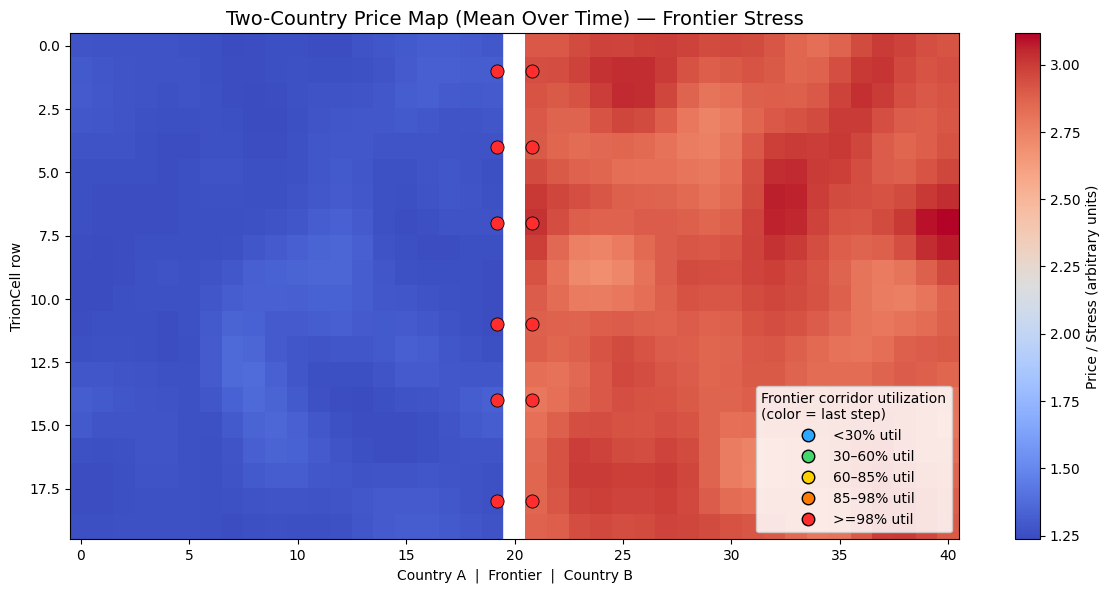
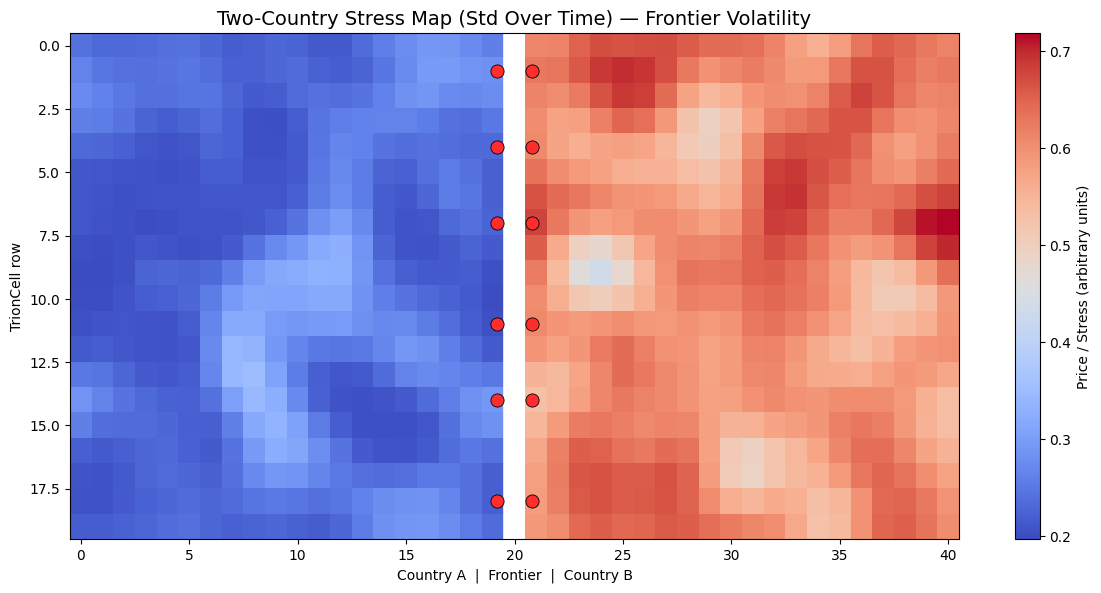
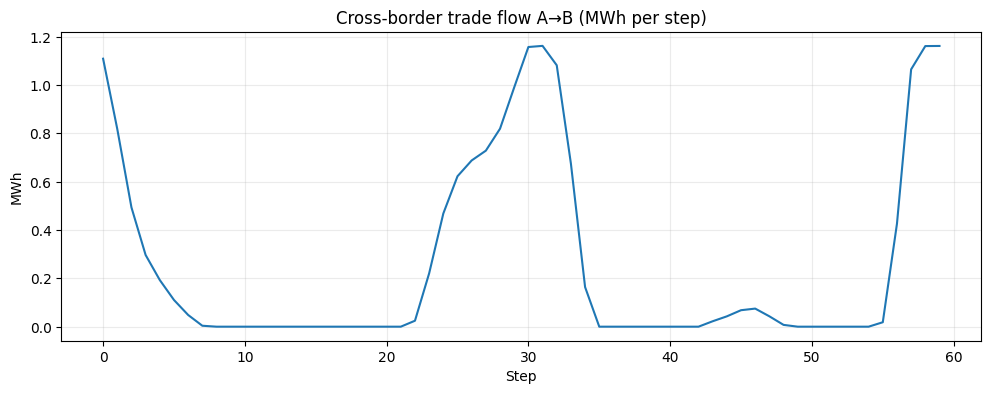
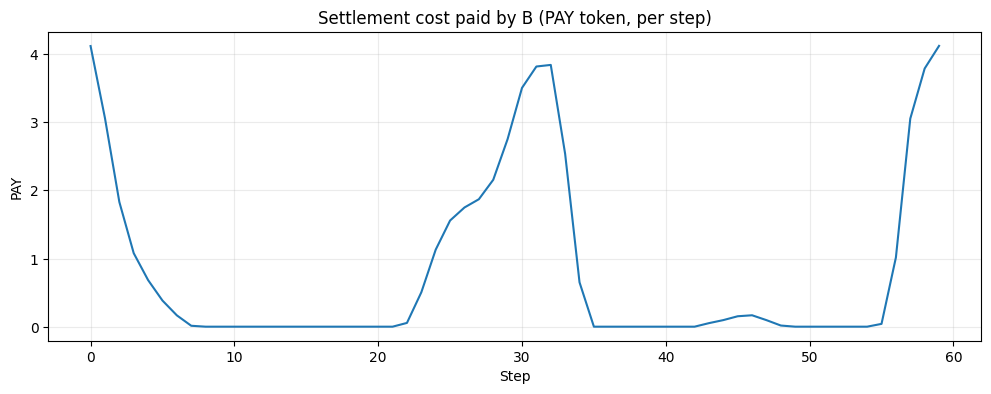
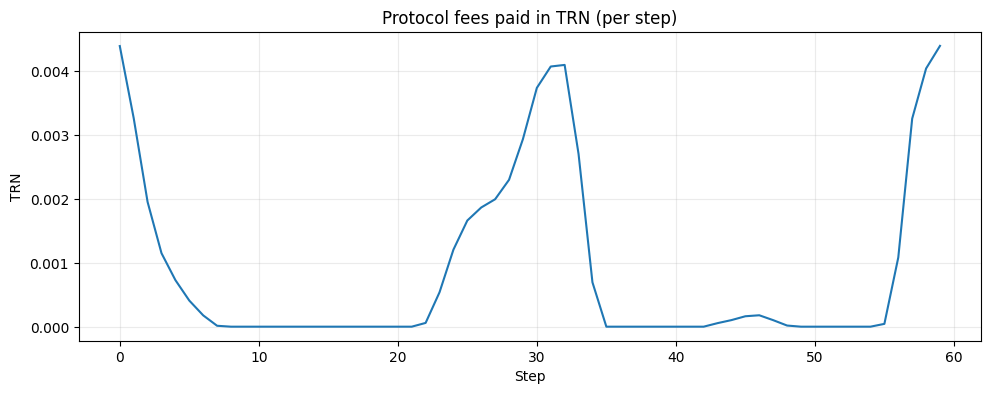
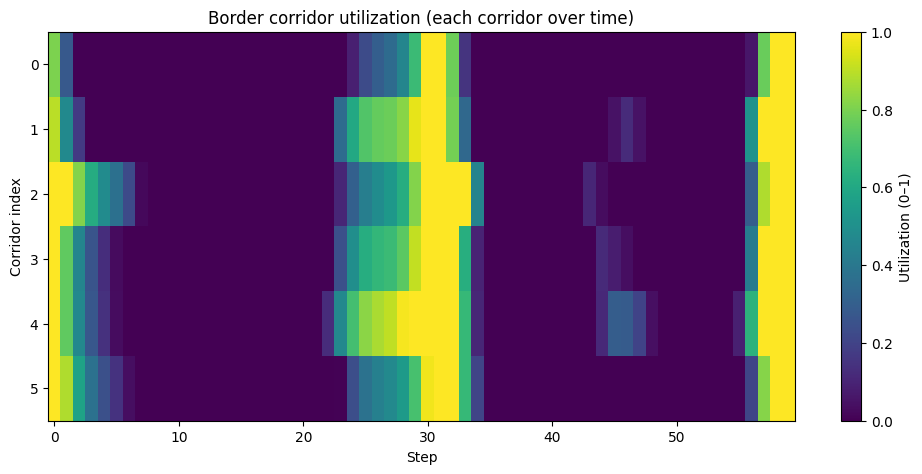

These figures' Python source, in order:
import numpy as np
import matplotlib.pyplot as plt
from matplotlib.lines import Line2D

# -----------------------------
# Two-Country TrionMesh Simulator
# -----------------------------
# Country A: exporter (left mesh)
# Country B: importer (right mesh)
#
# Key visuals:
# 1) Two-country price map (mean) with "hot frontier"
# 2) Two-country stress/volatility map (std)
# 3) Cross-border trade flow A→B (MWh per step)
# 4) Settlement cost paid by B in PAY token (per step)
# 5) Protocol fees paid in TRN token (per step)
# 6) Border corridor utilization heatmap (corridor x time)
#
# Border colored dots:
# - represent corridor interconnectors
# - color = utilization bucket (low/med/high/near-sat/sat)
#
# NOTE:
# This is a conceptual simulation to demonstrate TrionChain ideas:
# - Local domains (TrionCells)
# - Boundary constraints (corridors)
# - Emergent price stress at the frontier
# - Deterministic settlement and protocol fees (TRN)
#
# -----------------------------

def smooth2d(A, passes=1):
    """Simple neighbor averaging (cheap 'diffusion') to create realistic spatial continuity."""
    A = A.copy()
    for _ in range(passes):
        up = np.roll(A, -1, axis=0)
        dn = np.roll(A, 1, axis=0)
        lf = np.roll(A, 1, axis=1)
        rt = np.roll(A, -1, axis=1)
        A = 0.55 * A + 0.1125 * (up + dn + lf + rt)
    return A

def clamp(x, lo, hi):
    return np.minimum(np.maximum(x, lo), hi)

def build_base_fields(n, seed=7):
    """Generate spatial patterns for demand and generation."""
    rng = np.random.default_rng(seed)

    # Start with random noise, then smooth to look 'geographic'
    demand = rng.normal(1.0, 0.15, size=(n, n))
    gen    = rng.normal(1.0, 0.15, size=(n, n))

    demand = smooth2d(demand, passes=5)
    gen    = smooth2d(gen, passes=5)

    demand = demand / demand.mean()
    gen    = gen / gen.mean()
    return demand, gen

def time_profile(T, phase=0.0):
    """Global time variation (day/night style)."""
    t = np.arange(T)
    # Smooth deterministic oscillation
    return 1.0 + 0.25 * np.sin(2*np.pi*(t/T)*2 + phase) + 0.10 * np.sin(2*np.pi*(t/T)*5 + 0.7 + phase)

def pick_corridors(n, k=6, seed=3):
    """Select k frontier corridors as row indices."""
    rng = np.random.default_rng(seed)
    rows = np.linspace(1, n-2, k, dtype=int)
    # small deterministic "shuffle"
    rng.shuffle(rows)
    return rows.tolist()

def utilization_color(u):
    """Bucket utilization u in [0,1] to a categorical color."""
    if u >= 0.98:
        return "#ff2d2d"  # saturated red
    if u >= 0.85:
        return "#ff7a00"  # orange
    if u >= 0.60:
        return "#ffd000"  # yellow
    if u >= 0.30:
        return "#42d86c"  # green
    return "#2ea7ff"      # blue

def run_two_country_sim(
    n=20,
    T=60,
    base_price_A=1.0,
    base_price_B=2.4,
    alpha_unmet=2.0,
    beta_cong=1.2,
    internal_capacity=0.35,
    corridor_capacity_base=0.22,
    fee_rate=0.032,          # 3.2% fee in TRN terms (conceptual)
    trn_price_in_pay=30.0,   # 1 TRN = 30 PAY (conceptual exchange rate for fee conversion)
    seed=11
):
    """
    Returns a dict with time-series + maps.
    """
    rng = np.random.default_rng(seed)

    # Base spatial fields
    demandA0, genA0 = build_base_fields(n, seed=seed+1)
    demandB0, genB0 = build_base_fields(n, seed=seed+2)

    # Make A an exporter: slightly higher gen, lower demand
    genA0 *= 1.10
    demandA0 *= 0.95

    # Make B an importer: slightly lower gen, higher demand
    genB0 *= 0.90
    demandB0 *= 1.07

    # Time variation
    profA = time_profile(T, phase=0.2)
    profB = time_profile(T, phase=1.1)

    # Frontier corridor definitions: A right edge connects to B left edge
    corridors = pick_corridors(n, k=6, seed=seed+3)

    # Corridor capacities can vary slightly by row (geographic constraints)
    corridor_caps = {}
    for r in corridors:
        corridor_caps[r] = corridor_capacity_base * rng.uniform(0.85, 1.15)

    # State arrays over time
    priceA_t = np.zeros((T, n, n))
    priceB_t = np.zeros((T, n, n))
    stressA_t = np.zeros((T, n, n))
    stressB_t = np.zeros((T, n, n))

    flow_AB = np.zeros(T)             # MWh per step (aggregate)
    settlement_pay = np.zeros(T)      # PAY token paid by B per step
    fee_trn = np.zeros(T)             # TRN fee paid per step
    corridor_util = np.zeros((len(corridors), T))  # utilization per corridor over time

    # Helper indices
    A_frontier_col = n - 1
    B_frontier_col = 0

    # Simulation
    for t in range(T):
        # Build time-varying supply/demand
        demandA = demandA0 * profA[t]
        genA    = genA0    * (1.0 + 0.20*np.cos(2*np.pi*(t/T)*2 + 0.5))

        demandB = demandB0 * profB[t]
        genB    = genB0    * (1.0 + 0.18*np.cos(2*np.pi*(t/T)*2 + 1.2))

        # Add tiny deterministic "weather-like" perturbation
        wobble = 0.03*np.sin(2*np.pi*t/17.0)
        genA *= (1.0 + wobble)
        genB *= (1.0 - 0.5*wobble)

        # Compute raw imbalance: positive = surplus, negative = deficit
        imbA = genA - demandA
        imbB = genB - demandB

        # INTERNAL balancing (cheap approximation):
        # Allow neighbor exchange limited by internal_capacity to reduce sharp discontinuities.
        # This acts like local rebalancing within each country.
        def internal_rebalance(imb, cap):
            # One pass of "redistribution" toward neighbors
            avg_nb = 0.25*(np.roll(imb,1,0)+np.roll(imb,-1,0)+np.roll(imb,1,1)+np.roll(imb,-1,1))
            delta = clamp(avg_nb - imb, -cap, cap)
            return imb + 0.6*delta

        imbA = internal_rebalance(imbA, internal_capacity)
        imbB = internal_rebalance(imbB, internal_capacity)

        # CROSS-BORDER trading:
        # Only along selected corridor rows. Energy flows from A frontier cell -> B frontier cell
        # if A has surplus and B has deficit. Limited by corridor capacity.
        step_flow = 0.0
        for i, r in enumerate(corridors):
            a_surplus = max(0.0, imbA[r, A_frontier_col])
            b_deficit = max(0.0, -imbB[r, B_frontier_col])

            cap = corridor_caps[r] * (1.0 + 0.15*np.sin(2*np.pi*t/29.0 + r*0.3))  # mild time variation
            cap = max(0.01, cap)

            traded = min(a_surplus, b_deficit, cap)

            # Apply trade to imbalances
            imbA[r, A_frontier_col] -= traded
            imbB[r, B_frontier_col] += traded

            step_flow += traded
            corridor_util[i, t] = traded / cap

        flow_AB[t] = step_flow

        # Prices (emergent):
        # - base_price + alpha*unmet_demand + beta*congestion/stress proxy
        unmetA = np.maximum(0.0, -imbA)
        unmetB = np.maximum(0.0, -imbB)

        # Stress proxy: magnitude of local imbalance + frontier penalty where corridors saturate
        stressA = np.abs(imbA)
        stressB = np.abs(imbB)

        # Frontier "hotline": add extra stress in B frontier when import corridors saturate
        for i, r in enumerate(corridors):
            u = corridor_util[i, t]
            # stress bump around the frontier cells (A right edge and B left edge)
            bump = 0.9 * (u**2)
            stressA[r, A_frontier_col] += 0.35 * bump
            stressB[r, B_frontier_col] += 1.25 * bump  # importer feels stronger frontier stress

        # Convert stress to "congestion term"
        congA = smooth2d(stressA, passes=2)
        congB = smooth2d(stressB, passes=2)

        priceA = base_price_A + alpha_unmet * smooth2d(unmetA, passes=1) + beta_cong * congA
        priceB = base_price_B + alpha_unmet * smooth2d(unmetB, passes=1) + beta_cong * congB

        # Normalize prices for nicer plots (optional, but keeps maps readable)
        # Keep them positive
        priceA = np.maximum(0.01, priceA)
        priceB = np.maximum(0.01, priceB)

        # Store
        priceA_t[t] = priceA
        priceB_t[t] = priceB
        stressA_t[t] = congA
        stressB_t[t] = congB

        # Settlement:
        # B pays in PAY token for imported energy. Use B frontier price as reference.
        # (Conceptual: settlement price could be corridor marginal price or agreed index.)
        if step_flow > 0:
            # weighted by frontier prices at corridor rows
            frontier_prices = []
            for r in corridors:
                frontier_prices.append(priceB[r, B_frontier_col])
            frontier_price = float(np.mean(frontier_prices))
        else:
            frontier_price = float(np.mean(priceB))

        settlement = step_flow * frontier_price
        settlement_pay[t] = settlement

        # Protocol fee paid in TRN:
        # fee_rate * settlement (in PAY) converted to TRN using exchange rate
        fee_pay = fee_rate * settlement
        fee_trn[t] = fee_pay / trn_price_in_pay

    return {
        "priceA_t": priceA_t,
        "priceB_t": priceB_t,
        "stressA_t": stressA_t,
        "stressB_t": stressB_t,
        "flow_AB": flow_AB,
        "settlement_pay": settlement_pay,
        "fee_trn": fee_trn,
        "corridors": corridors,
        "corridor_util": corridor_util,
    }

def plot_results(sim, n=20, title_prefix="Two-Country"):
    priceA_t = sim["priceA_t"]
    priceB_t = sim["priceB_t"]
    flow_AB = sim["flow_AB"]
    settlement_pay = sim["settlement_pay"]
    fee_trn = sim["fee_trn"]
    corridors = sim["corridors"]
    corridor_util = sim["corridor_util"]

    # Time aggregation
    priceA_mean = priceA_t.mean(axis=0)
    priceB_mean = priceB_t.mean(axis=0)
    priceA_std  = priceA_t.std(axis=0)
    priceB_std  = priceB_t.std(axis=0)

    # Build combined maps (A | frontier | B)
    # Use a 1-column "frontier separator" just for visuals
    frontier_col = np.full((n, 1), np.nan)

    mean_map = np.concatenate([priceA_mean, frontier_col, priceB_mean], axis=1)
    std_map  = np.concatenate([priceA_std,  frontier_col, priceB_std],  axis=1)

    # ---------- Figure 1: Mean price map with frontier markers ----------
    fig1 = plt.figure(figsize=(12, 6), dpi=160)
    ax1 = plt.gca()

    # Use a diverging colormap "coolwarm" to emphasize hot/cold regions
    im1 = ax1.imshow(mean_map, aspect="auto", cmap="coolwarm")

    ax1.set_title(f"{title_prefix} Price Map (Mean Over Time) — Frontier Stress", fontsize=14)
    ax1.set_xlabel("Country A  |  Frontier  |  Country B")
    ax1.set_ylabel("TrionCell row")

    # Draw frontier line (between A and separator)
    frontier_x = n - 0.5
    ax1.axvline(frontier_x, color="white", linewidth=2, alpha=0.9)

    # Plot corridor dots on frontier
    # dots are placed on the frontier line near the separator column
    T = corridor_util.shape[1]
    last_t = T - 1
    dot_x_A = n - 0.8
    dot_x_B = n + 0.8

    for i, r in enumerate(corridors):
        u = corridor_util[i, last_t]
        c = utilization_color(u)
        # two dots: one in A side, one in B side (same corridor)
        ax1.scatter([dot_x_A], [r], s=90, color=c, edgecolor="black", linewidth=0.6, zorder=5)
        ax1.scatter([dot_x_B], [r], s=90, color=c, edgecolor="black", linewidth=0.6, zorder=5)

    cbar1 = plt.colorbar(im1, ax=ax1)
    cbar1.set_label("Price / Stress (arbitrary units)")

    # Legend for corridor utilization
    legend_items = [
        ("<30% util", "#2ea7ff"),
        ("30–60% util", "#42d86c"),
        ("60–85% util", "#ffd000"),
        ("85–98% util", "#ff7a00"),
        (">=98% util", "#ff2d2d"),
    ]
    handles = [Line2D([0], [0], marker="o", color="none", markerfacecolor=col,
                      markeredgecolor="black", markersize=9, label=lab)
               for lab, col in legend_items]
    ax1.legend(handles=handles, loc="lower right", framealpha=0.85, title="Frontier corridor utilization\n(color = last step)")

    plt.tight_layout()

    # ---------- Figure 2: Std (volatility) map ----------
    fig2 = plt.figure(figsize=(12, 6), dpi=160)
    ax2 = plt.gca()

    im2 = ax2.imshow(std_map, aspect="auto", cmap="coolwarm")
    ax2.set_title(f"{title_prefix} Stress Map (Std Over Time) — Frontier Volatility", fontsize=14)
    ax2.set_xlabel("Country A  |  Frontier  |  Country B")
    ax2.set_ylabel("TrionCell row")

    ax2.axvline(frontier_x, color="white", linewidth=2, alpha=0.9)

    # corridor dots on std map too
    for i, r in enumerate(corridors):
        u = corridor_util[i, last_t]
        c = utilization_color(u)
        ax2.scatter([dot_x_A], [r], s=90, color=c, edgecolor="black", linewidth=0.6, zorder=5)
        ax2.scatter([dot_x_B], [r], s=90, color=c, edgecolor="black", linewidth=0.6, zorder=5)

    cbar2 = plt.colorbar(im2, ax=ax2)
    cbar2.set_label("Price / Stress (arbitrary units)")

    plt.tight_layout()

    # ---------- Figure 3: Cross-border flow ----------
    fig3 = plt.figure(figsize=(10, 4), dpi=160)
    ax3 = plt.gca()
    ax3.plot(flow_AB)
    ax3.set_title("Cross-border trade flow A→B (MWh per step)")
    ax3.set_xlabel("Step")
    ax3.set_ylabel("MWh")
    ax3.grid(alpha=0.25)
    plt.tight_layout()

    # ---------- Figure 4: Settlement cost (PAY) ----------
    fig4 = plt.figure(figsize=(10, 4), dpi=160)
    ax4 = plt.gca()
    ax4.plot(settlement_pay)
    ax4.set_title("Settlement cost paid by B (PAY token, per step)")
    ax4.set_xlabel("Step")
    ax4.set_ylabel("PAY")
    ax4.grid(alpha=0.25)
    plt.tight_layout()

    # ---------- Figure 5: Protocol fees (TRN) ----------
    fig5 = plt.figure(figsize=(10, 4), dpi=160)
    ax5 = plt.gca()
    ax5.plot(fee_trn)
    ax5.set_title("Protocol fees paid in TRN (per step)")
    ax5.set_xlabel("Step")
    ax5.set_ylabel("TRN")
    ax5.grid(alpha=0.25)
    plt.tight_layout()

    # ---------- Figure 6: Corridor utilization heatmap ----------
    fig6 = plt.figure(figsize=(10, 4.8), dpi=160)
    ax6 = plt.gca()
    im6 = ax6.imshow(corridor_util, aspect="auto", cmap="viridis")
    ax6.set_title("Border corridor utilization (each corridor over time)")
    ax6.set_xlabel("Step")
    ax6.set_ylabel("Corridor index")
    cbar6 = plt.colorbar(im6, ax=ax6)
    cbar6.set_label("Utilization (0–1)")
    plt.tight_layout()

    plt.show()

def main():
    plt.style.use("default")  # You can switch to "dark_background" if you prefer

    sim = run_two_country_sim(
        n=20,
        T=60,
        base_price_A=0.9,
        base_price_B=2.2,
        alpha_unmet=2.2,
        beta_cong=1.0,
        internal_capacity=0.32,
        corridor_capacity_base=0.20,
        fee_rate=0.032,
        trn_price_in_pay=30.0,
        seed=11,
    )

    plot_results(sim, n=20, title_prefix="Two-Country")

if __name__ == "__main__":
    main()
